38-way image classification set "fog" from GitHub (itskevinshi/comp-vision-project); label vocabulary: apple apple scab, apple black rot, apple cedar apple rust, apple healthy, blueberry healthy, cherry including sour powdery mildew, cherry including sour healthy, corn (maize) cercospora leaf spot gray leaf spot, corn common rust, corn northern leaf blight, corn healthy, grape black rot, grape esca black measles, grape leaf blight (isariopsis leaf spot), grape healthy, orange Huanglongbing citrus greening, peach bacterial spot, peach healthy, bell pepper bacterial spot, bell pepper healthy, potato early blight, potato late blight, potato healthy, raspberry healthy, soybean healthy, squash powdery mildew, strawberry leaf scorch, strawberry healthy, tomato bacterial spot, tomato early blight, tomato late blight, tomato leaf mold, tomato septoria leaf spot, tomato spider mites two spotted spider mite, tomato target spot, tomato yellow leaf curl virus, tomato mosaic virus, tomato healthy.

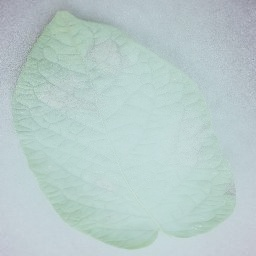
Label: potato late blight

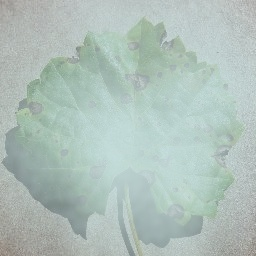
Label: grape black rot

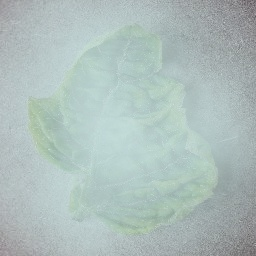
Label: tomato yellow leaf curl virus

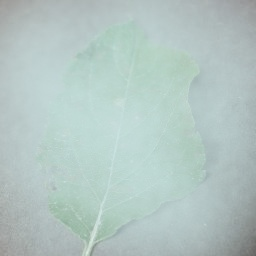
Label: apple cedar apple rust

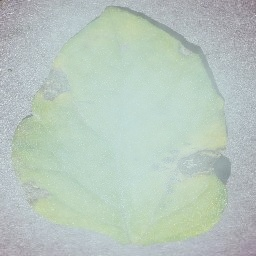
Label: tomato septoria leaf spot

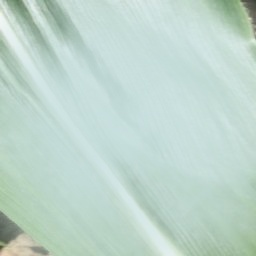
Label: corn healthy
